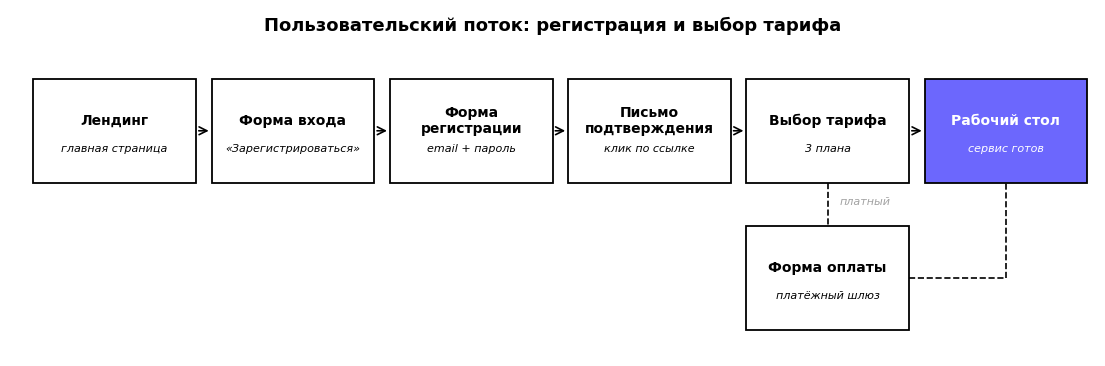

Write Python code to recreate this figure. (Note: this script raises an exception after producing the figure.)
#!/usr/bin/env python3
"""
Генерация правильных user flow диаграмм — как путь пользователя через экраны,
а не как activity UML. Прямоугольники-экраны + прямые стрелки, стиль ч/б/синий.

Отличия от activity:
- экраны рисуются как обычные прямоугольники (без закруглений и ромбов);
- нет «чёрных кругов» начала и конца;
- вторичные ветки (ошибки, возвраты) показываются штриховыми стрелками;
- фокус на ПОСЛЕДОВАТЕЛЬНОСТИ ЭКРАНОВ, не на условных переходах.
"""
from pathlib import Path
import matplotlib
matplotlib.use("Agg")
import matplotlib.pyplot as plt
from matplotlib.patches import Rectangle, FancyArrowPatch

IMAGES = Path("/home/washka/project/diplom/Sergey/images")
DPI = 150

BRAND_BLUE = "#6C67FD"
BLACK = "#000000"
WHITE = "#FFFFFF"
LIGHT = "#E6E6E6"
MUTED = "#A2A2A2"

plt.rcParams["font.family"] = ["DejaVu Sans", "Liberation Sans", "sans-serif"]


def _screen(ax, x, y, w, h, title, subtitle=None, accent=False):
    """Прямоугольник-экран с заголовком и (опционально) подзаголовком."""
    face = BRAND_BLUE if accent else WHITE
    text_color = WHITE if accent else BLACK
    rect = Rectangle((x, y), w, h, facecolor=face, edgecolor=BLACK, linewidth=1.3)
    ax.add_patch(rect)
    if subtitle:
        ax.text(x + w / 2, y + h / 2 + 0.12, title, ha="center", va="center",
                fontsize=10, fontweight="bold", color=text_color)
        ax.text(x + w / 2, y + h / 2 - 0.2, subtitle, ha="center", va="center",
                fontsize=8, color=text_color, style="italic")
    else:
        ax.text(x + w / 2, y + h / 2, title, ha="center", va="center",
                fontsize=10, fontweight="bold", color=text_color, wrap=True)


def _arrow(ax, x1, y1, x2, y2, label=None, dashed=False, ortho=True):
    style = "dashed" if dashed else "solid"
    if ortho and x1 != x2 and y1 != y2:
        # Г-образная ломаная
        ax.plot([x1, x2], [y1, y1], color=BLACK, linewidth=1.1, linestyle=style)
        arr = FancyArrowPatch((x2, y1), (x2, y2), arrowstyle="->",
                              mutation_scale=14, color=BLACK, linewidth=1.1,
                              linestyle=style)
        ax.add_patch(arr)
    else:
        arr = FancyArrowPatch((x1, y1), (x2, y2), arrowstyle="->",
                              mutation_scale=14, color=BLACK, linewidth=1.1,
                              linestyle=style)
        ax.add_patch(arr)
    if label:
        ax.text((x1 + x2) / 2, (y1 + y2) / 2 + 0.12, label, fontsize=9,
                color=BLACK, ha="center", va="bottom",
                bbox=dict(facecolor=WHITE, edgecolor="none", pad=1))


def _title(ax, text):
    ax.text(0.5, 0.98, text, transform=ax.transAxes,
            ha="center", va="top", fontsize=13, fontweight="bold", color=BLACK)


# ============================================================
# 2.5.1 — Регистрация и выбор тарифа
# ============================================================

def flow_registration():
    fig, ax = plt.subplots(figsize=(14, 4.5), dpi=DPI)
    ax.set_xlim(0, 14)
    ax.set_ylim(0, 4)
    ax.axis("off")
    _title(ax, "Пользовательский поток: регистрация и выбор тарифа")

    screens = [
        (0.3, 2.0, "Лендинг",           "главная страница"),
        (2.6, 2.0, "Форма входа",       "«Зарегистрироваться»"),
        (4.9, 2.0, "Форма\nрегистрации", "email + пароль"),
        (7.2, 2.0, "Письмо\nподтверждения", "клик по ссылке"),
        (9.5, 2.0, "Выбор тарифа",      "3 плана"),
        (11.8, 2.0, "Рабочий стол",     "сервис готов"),
    ]
    for i, (x, y, title, sub) in enumerate(screens):
        _screen(ax, x, y, 2.1, 1.2, title, sub, accent=(i == len(screens) - 1))

    # прямые стрелки между экранами
    for i in range(len(screens) - 1):
        x1 = screens[i][0] + 2.1
        x2 = screens[i + 1][0]
        y = 2.6
        arr = FancyArrowPatch((x1, y), (x2, y), arrowstyle="->",
                              mutation_scale=14, color=BLACK, linewidth=1.2)
        ax.add_patch(arr)

    # ветка: платный тариф → форма оплаты → возврат
    _screen(ax, 9.5, 0.3, 2.1, 1.2, "Форма оплаты", "платёжный шлюз")
    ax.plot([10.55, 10.55], [2.0, 1.5], color=BLACK, linewidth=1.2, linestyle="--")
    arr = FancyArrowPatch((10.55, 1.5), (10.55, 1.5), arrowstyle="->",
                          mutation_scale=1, color=BLACK, linewidth=1.2, linestyle="--")
    ax.add_patch(arr)
    ax.text(10.7, 1.75, "платный", fontsize=8, color=MUTED, style="italic")
    # возврат из оплаты
    ax.plot([11.6, 12.85], [0.9, 0.9], color=BLACK, linewidth=1.2, linestyle="--")
    ax.plot([12.85, 12.85], [0.9, 2.0], color=BLACK, linewidth=1.2, linestyle="--")

    out = IMAGES / "2.9_user_flow_registration.png"
    plt.savefig(out, dpi=DPI, bbox_inches="tight", facecolor=WHITE)
    plt.close()
    print(f"  OK {out.name}  ({out.stat().st_size // 1024} KB)")


# ============================================================
# 2.5.2 — Загрузка и анализ документа
# ============================================================

def flow_analysis():
    fig, ax = plt.subplots(figsize=(14, 4.5), dpi=DPI)
    ax.set_xlim(0, 14)
    ax.set_ylim(0, 4)
    ax.axis("off")
    _title(ax, "Пользовательский поток: загрузка и анализ документа")

    screens = [
        (0.3, 2.0, "Рабочий стол",     "кнопка загрузки"),
        (2.6, 2.0, "Выбор файла",      "drag-n-drop или диалог"),
        (4.9, 2.0, "Прогресс",         "загрузка и анализ"),
        (7.2, 2.0, "Документ\nс подсветкой", "риски выделены"),
        (9.5, 2.0, "Панель рисков",    "список замечаний"),
        (11.8, 2.0, "Действия\nс рисками", "статусы и заметки"),
    ]
    for i, (x, y, title, sub) in enumerate(screens):
        _screen(ax, x, y, 2.1, 1.2, title, sub, accent=(i in (3, 5)))

    for i in range(len(screens) - 1):
        x1 = screens[i][0] + 2.1
        x2 = screens[i + 1][0]
        arr = FancyArrowPatch((x1, 2.6), (x2, 2.6), arrowstyle="->",
                              mutation_scale=14, color=BLACK, linewidth=1.2)
        ax.add_patch(arr)

    # вторичная ветка ошибок
    _screen(ax, 2.6, 0.3, 2.1, 1.2, "Ошибка",
            "формат/размер не подходит")
    ax.plot([3.65, 3.65], [2.0, 1.5], color=BLACK, linewidth=1.2, linestyle="--")
    ax.text(3.8, 1.7, "невалидный", fontsize=8, color=MUTED, style="italic")

    out = IMAGES / "2.10_user_flow_analysis.png"
    plt.savefig(out, dpi=DPI, bbox_inches="tight", facecolor=WHITE)
    plt.close()
    print(f"  OK {out.name}  ({out.stat().st_size // 1024} KB)")


# ============================================================
# 2.5.3 — Работа с результатами
# ============================================================

def flow_results():
    fig, ax = plt.subplots(figsize=(14, 5), dpi=DPI)
    ax.set_xlim(0, 14)
    ax.set_ylim(0, 4.5)
    ax.axis("off")
    _title(ax, "Пользовательский поток: работа с результатами анализа")

    main_screens = [
        (0.3, 2.5, "Документ\nс рисками",   "подсветка фрагментов"),
        (2.6, 2.5, "Выбор риска",           "клик в тексте/списке"),
        (4.9, 2.5, "Карточка риска",        "пояснение ИИ"),
        (7.2, 2.5, "Действия",              "статус и заметка"),
        (11.8, 2.5, "PDF-отчёт",            "скачать на диск"),
    ]
    for i, (x, y, title, sub) in enumerate(main_screens):
        _screen(ax, x, y, 2.1, 1.2, title, sub, accent=(i == 4))

    # основные стрелки
    for i in range(3):
        x1 = main_screens[i][0] + 2.1
        x2 = main_screens[i + 1][0]
        arr = FancyArrowPatch((x1, 3.1), (x2, 3.1), arrowstyle="->",
                              mutation_scale=14, color=BLACK, linewidth=1.2)
        ax.add_patch(arr)
    # Действия → Отчёт с пропуском
    arr = FancyArrowPatch((9.3, 3.1), (11.8, 3.1), arrowstyle="->",
                          mutation_scale=14, color=BLACK, linewidth=1.2)
    ax.add_patch(arr)

    # побочная ветка: ИИ-помощник
    _screen(ax, 4.9, 0.7, 2.1, 1.2, "Чат с ИИ",
            "уточняющий вопрос")
    ax.plot([5.95, 5.95], [2.5, 1.9], color=BLACK, linewidth=1.2, linestyle="--")
    ax.text(6.1, 2.1, "при сложном риске", fontsize=8, color=MUTED, style="italic")
    # возврат из ИИ
    ax.plot([7.0, 8.25], [1.3, 1.3], color=BLACK, linewidth=1.2, linestyle="--")
    ax.plot([8.25, 8.25], [1.3, 2.5], color=BLACK, linewidth=1.2, linestyle="--")

    # цикл возврата к риску
    ax.plot([8.25, 8.25], [3.7, 4.0], color=MUTED, linewidth=1.0, linestyle=":")
    ax.plot([8.25, 3.65], [4.0, 4.0], color=MUTED, linewidth=1.0, linestyle=":")
    arr = FancyArrowPatch((3.65, 4.0), (3.65, 3.7), arrowstyle="->",
                          mutation_scale=12, color=MUTED, linewidth=1.0, linestyle=":")
    ax.add_patch(arr)
    ax.text(6.0, 4.1, "следующий риск", fontsize=8, color=MUTED, style="italic", ha="center")

    out = IMAGES / "2.11_user_flow_results.png"
    plt.savefig(out, dpi=DPI, bbox_inches="tight", facecolor=WHITE)
    plt.close()
    print(f"  OK {out.name}  ({out.stat().st_size // 1024} KB)")


if __name__ == "__main__":
    flow_registration()
    flow_analysis()
    flow_results()
